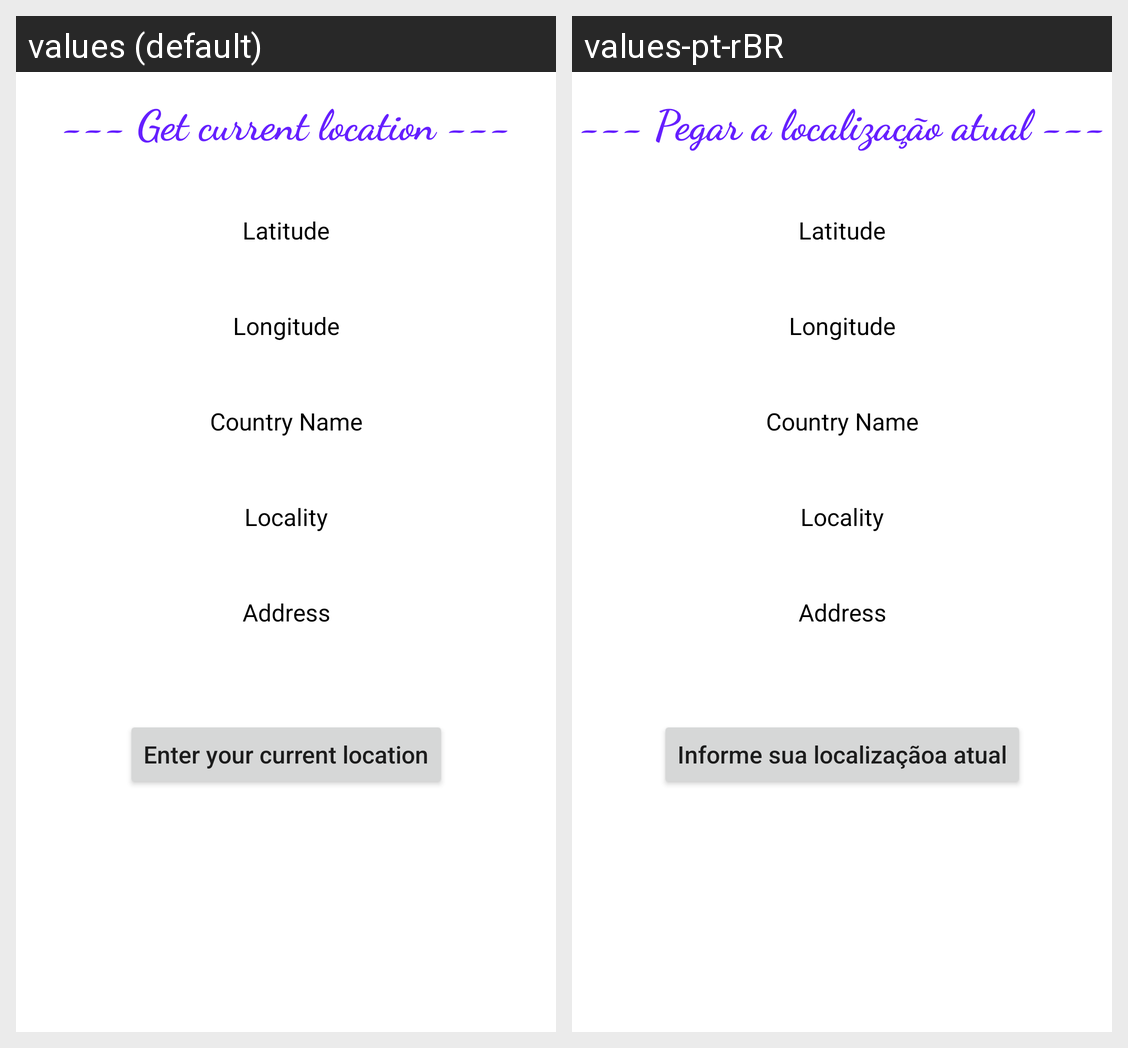

Translations of the strings shown on this Android screen, per locale in the grid:
Android screen res/layout/activity_feed.xml rendered under 2 locales, left to right: values (default), values-pt-rBR. Device: Nexus 5 (rendered at 1080×1920; each locale shown at half size, 540×960, under a caption strip naming it); theme Theme.Tubarao.
Strings drawn on this screen, with the default value and each locale's value (text and hints the layout hard-codes, and strings that could not be matched under every locale, appear in the picture but are not listed):

feed_title
  values: --- Get current location ---
  values-pt-rBR: --- Pegar a localização atual ---

action_find
  values: Enter your current location
  values-pt-rBR: Informe sua localizaçãoa atual
